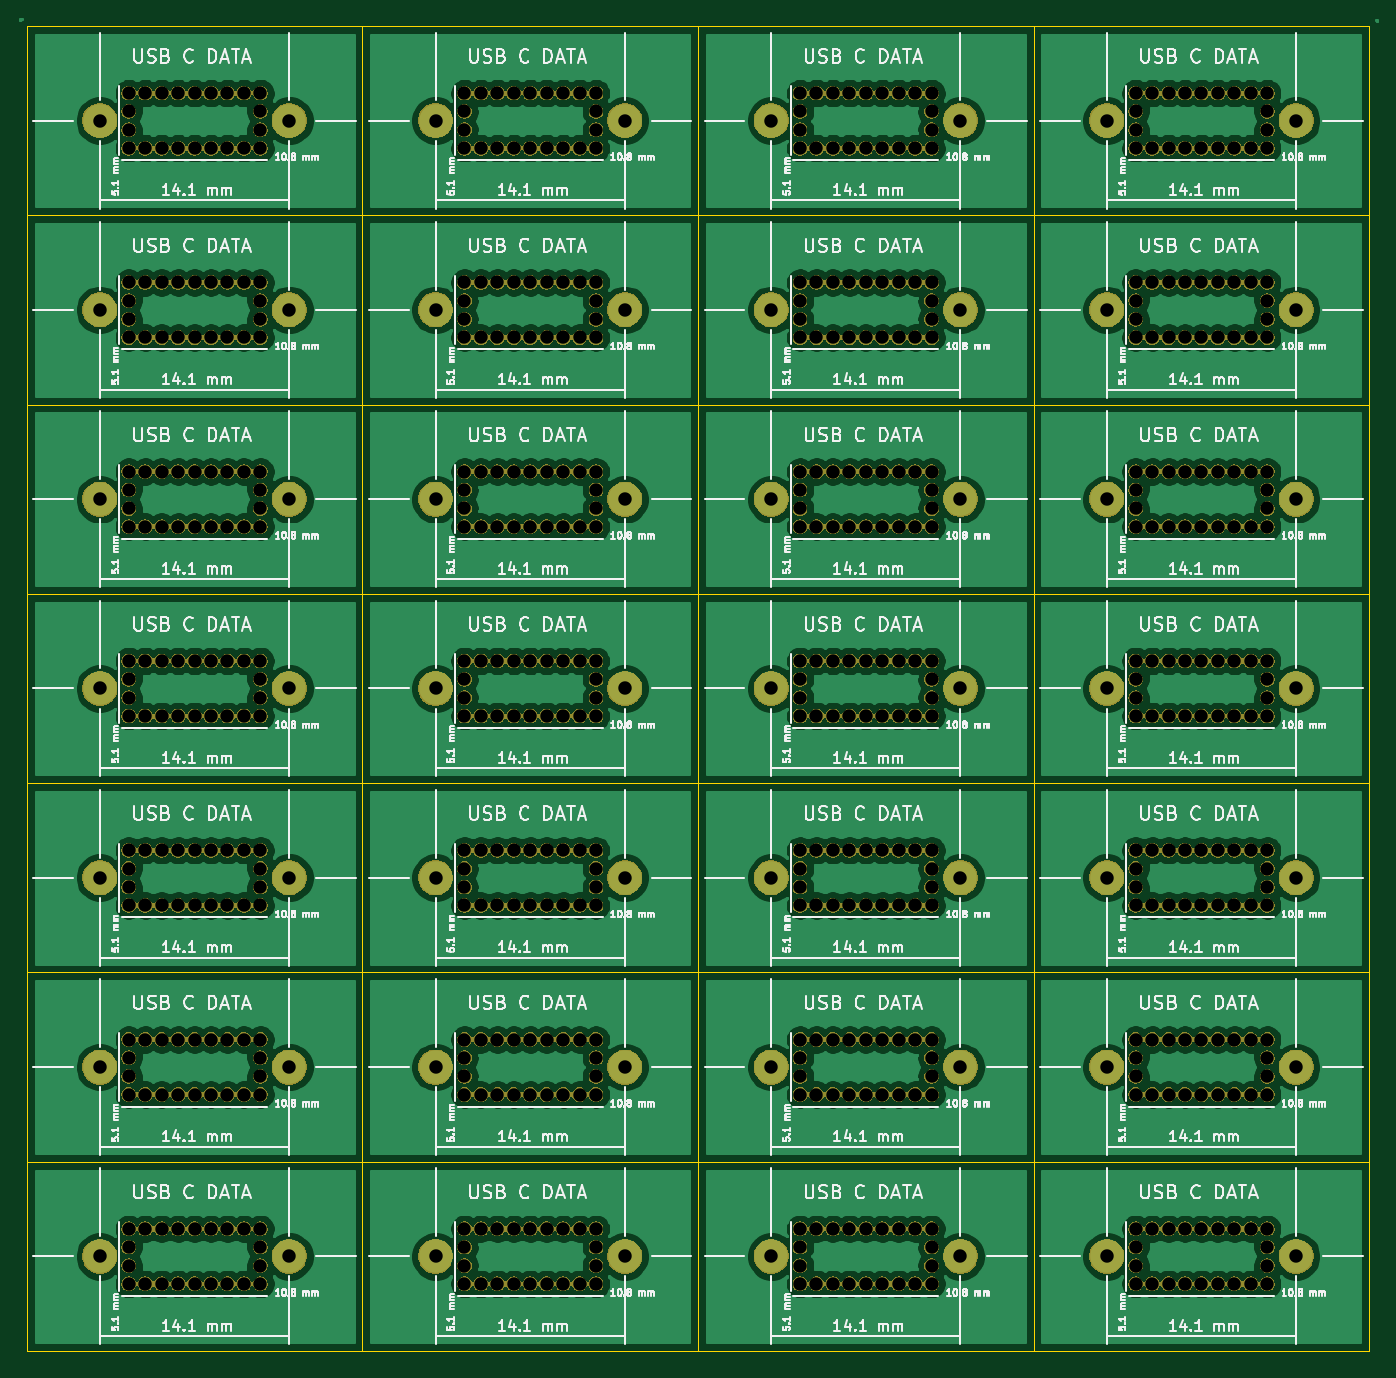
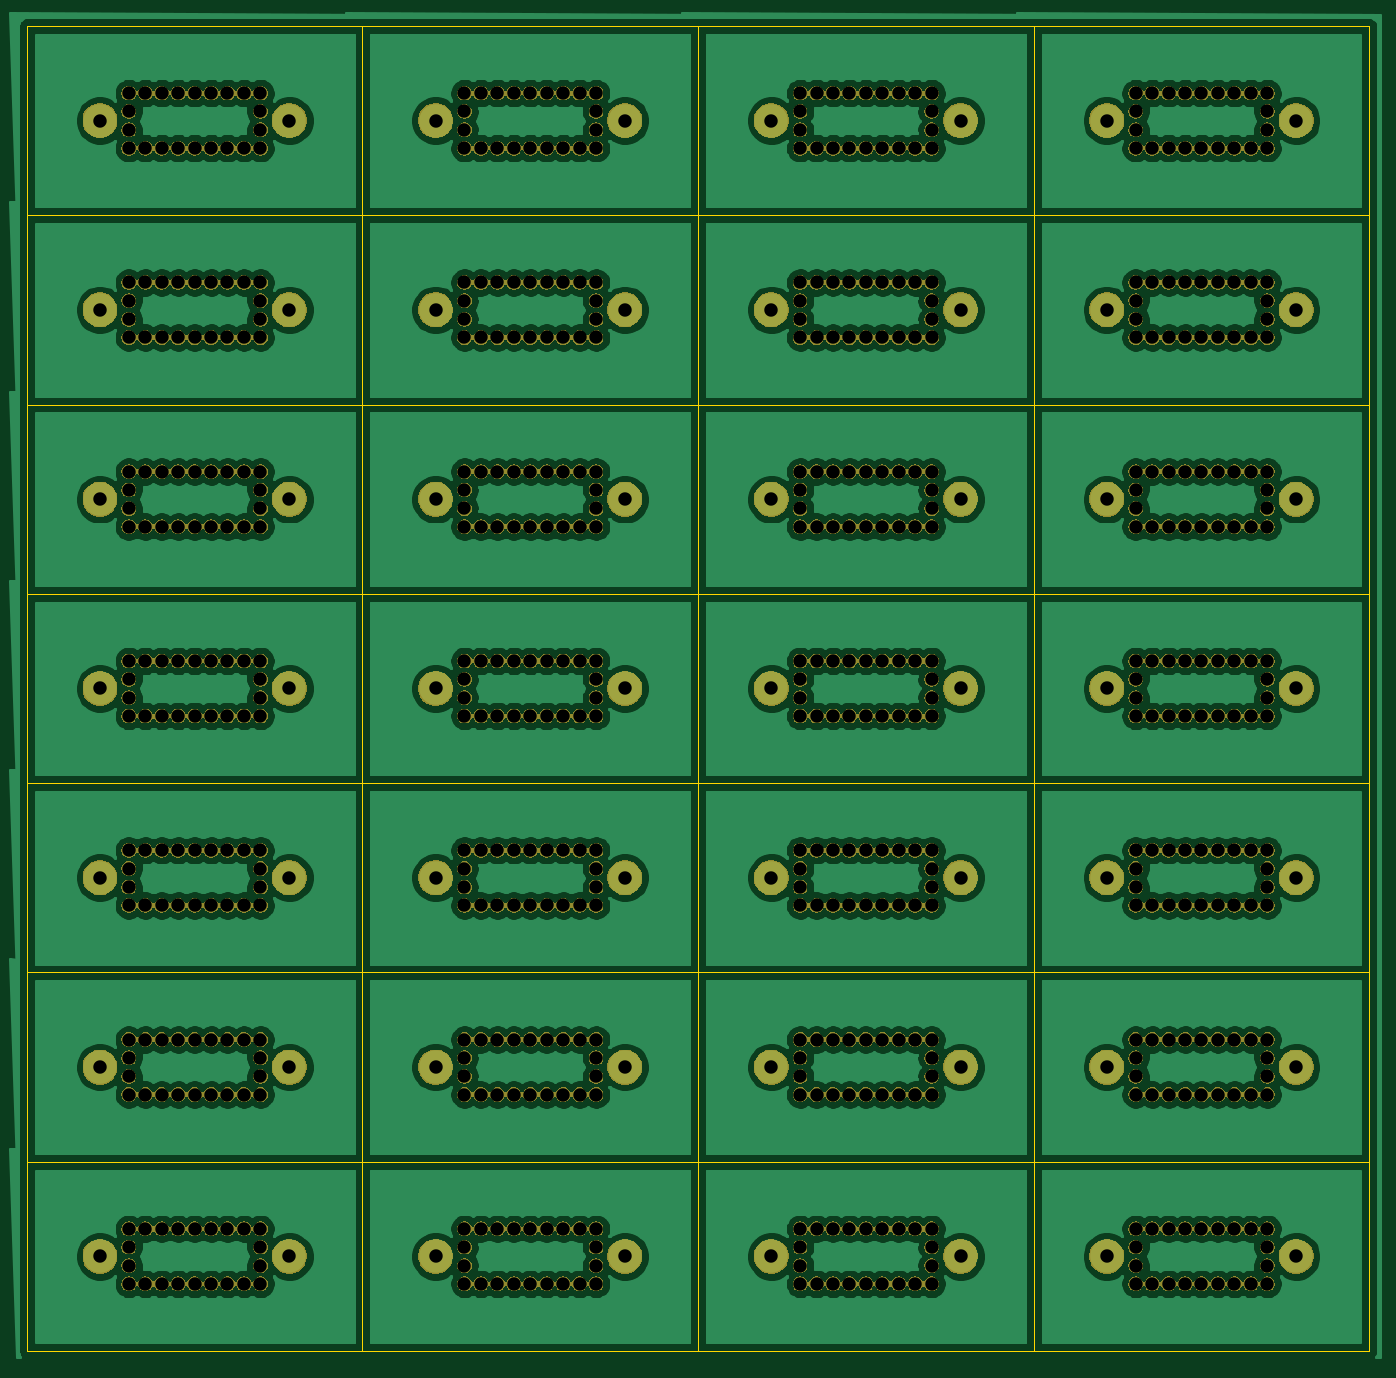
Circuit board: 9 layer files. Board 100.0 x 98.7 mm.
- bottom_copper: usb-c-data-panel-panel-B_Cu.gbr (493525 bytes)
- bottom_mask: usb-c-data-panel-panel-B_Mask.gbr (887438 bytes)
- bottom_silk: usb-c-data-panel-panel-B_SilkS.gbr (503 bytes)
- outline: usb-c-data-panel-panel-Edge_Cuts.gbr (6121 bytes)
- top_copper: usb-c-data-panel-panel-F_Cu.gbr (456335 bytes)
- top_mask: usb-c-data-panel-panel-F_Mask.gbr (887438 bytes)
- top_silk: usb-c-data-panel-panel-F_SilkS.gbr (229329 bytes)
- drill: usb-c-data-panel-panel-NPTH.drl (10194 bytes)
- drill: usb-c-data-panel-panel-PTH.drl (1207 bytes)

=== bottom_copper: usb-c-data-panel-panel-B_Cu.gbr (493525 bytes, source omitted) ===
=== bottom_mask: usb-c-data-panel-panel-B_Mask.gbr (887438 bytes, source omitted) ===
=== bottom_silk: usb-c-data-panel-panel-B_SilkS.gbr ===
G04 #@! TF.GenerationSoftware,KiCad,Pcbnew,5.1.5+dfsg1-2build2*
G04 #@! TF.CreationDate,2022-07-25T22:52:27-05:00*
G04 #@! TF.ProjectId,,58585858-5858-4585-9858-585858585858,rev?*
G04 #@! TF.SameCoordinates,Original*
G04 #@! TF.FileFunction,Legend,Bot*
G04 #@! TF.FilePolarity,Positive*
%FSLAX46Y46*%
G04 Gerber Fmt 4.6, Leading zero omitted, Abs format (unit mm)*
G04 Created by KiCad (PCBNEW 5.1.5+dfsg1-2build2) date 2022-07-25 22:52:27*
%MOMM*%
%LPD*%
G04 APERTURE LIST*
G04 APERTURE END LIST*
M02*

=== outline: usb-c-data-panel-panel-Edge_Cuts.gbr ===
G04 #@! TF.GenerationSoftware,KiCad,Pcbnew,5.1.5+dfsg1-2build2*
G04 #@! TF.CreationDate,2022-07-25T22:52:27-05:00*
G04 #@! TF.ProjectId,,58585858-5858-4585-9858-585858585858,rev?*
G04 #@! TF.SameCoordinates,Original*
G04 #@! TF.FileFunction,Profile,NP*
%FSLAX46Y46*%
G04 Gerber Fmt 4.6, Leading zero omitted, Abs format (unit mm)*
G04 Created by KiCad (PCBNEW 5.1.5+dfsg1-2build2) date 2022-07-25 22:52:27*
%MOMM*%
%LPD*%
G04 APERTURE LIST*
%ADD10C,0.050000*%
G04 APERTURE END LIST*
D10*
X136935560Y-143429600D02*
X161935560Y-143429600D01*
X111935560Y-143429600D02*
X136935560Y-143429600D01*
X86935560Y-143429600D02*
X111935560Y-143429600D01*
X61935560Y-143429600D02*
X86935560Y-143429600D01*
X136935560Y-129329600D02*
X161935560Y-129329600D01*
X111935560Y-129329600D02*
X136935560Y-129329600D01*
X86935560Y-129329600D02*
X111935560Y-129329600D01*
X61935560Y-129329600D02*
X86935560Y-129329600D01*
X136935560Y-115229600D02*
X161935560Y-115229600D01*
X111935560Y-115229600D02*
X136935560Y-115229600D01*
X86935560Y-115229600D02*
X111935560Y-115229600D01*
X61935560Y-115229600D02*
X86935560Y-115229600D01*
X136935560Y-101129600D02*
X161935560Y-101129600D01*
X111935560Y-101129600D02*
X136935560Y-101129600D01*
X86935560Y-101129600D02*
X111935560Y-101129600D01*
X61935560Y-101129600D02*
X86935560Y-101129600D01*
X136935560Y-87029600D02*
X161935560Y-87029600D01*
X111935560Y-87029600D02*
X136935560Y-87029600D01*
X86935560Y-87029600D02*
X111935560Y-87029600D01*
X61935560Y-87029600D02*
X86935560Y-87029600D01*
X136935560Y-72929600D02*
X161935560Y-72929600D01*
X111935560Y-72929600D02*
X136935560Y-72929600D01*
X86935560Y-72929600D02*
X111935560Y-72929600D01*
X61935560Y-72929600D02*
X86935560Y-72929600D01*
X136935560Y-58829600D02*
X161935560Y-58829600D01*
X111935560Y-58829600D02*
X136935560Y-58829600D01*
X86935560Y-58829600D02*
X111935560Y-58829600D01*
X161935560Y-129329600D02*
X161935560Y-143429600D01*
X136935560Y-129329600D02*
X136935560Y-143429600D01*
X111935560Y-129329600D02*
X111935560Y-143429600D01*
X86935560Y-129329600D02*
X86935560Y-143429600D01*
X161935560Y-115229600D02*
X161935560Y-129329600D01*
X136935560Y-115229600D02*
X136935560Y-129329600D01*
X111935560Y-115229600D02*
X111935560Y-129329600D01*
X86935560Y-115229600D02*
X86935560Y-129329600D01*
X161935560Y-101129600D02*
X161935560Y-115229600D01*
X136935560Y-101129600D02*
X136935560Y-115229600D01*
X111935560Y-101129600D02*
X111935560Y-115229600D01*
X86935560Y-101129600D02*
X86935560Y-115229600D01*
X161935560Y-87029600D02*
X161935560Y-101129600D01*
X136935560Y-87029600D02*
X136935560Y-101129600D01*
X111935560Y-87029600D02*
X111935560Y-101129600D01*
X86935560Y-87029600D02*
X86935560Y-101129600D01*
X161935560Y-72929600D02*
X161935560Y-87029600D01*
X136935560Y-72929600D02*
X136935560Y-87029600D01*
X111935560Y-72929600D02*
X111935560Y-87029600D01*
X86935560Y-72929600D02*
X86935560Y-87029600D01*
X161935560Y-58829600D02*
X161935560Y-72929600D01*
X136935560Y-58829600D02*
X136935560Y-72929600D01*
X111935560Y-58829600D02*
X111935560Y-72929600D01*
X86935560Y-58829600D02*
X86935560Y-72929600D01*
X161935560Y-44729600D02*
X161935560Y-58829600D01*
X136935560Y-44729600D02*
X136935560Y-58829600D01*
X111935560Y-44729600D02*
X111935560Y-58829600D01*
X136935560Y-129329600D02*
X136935560Y-143429600D01*
X111935560Y-129329600D02*
X111935560Y-143429600D01*
X86935560Y-129329600D02*
X86935560Y-143429600D01*
X61935560Y-129329600D02*
X61935560Y-143429600D01*
X136935560Y-115229600D02*
X136935560Y-129329600D01*
X111935560Y-115229600D02*
X111935560Y-129329600D01*
X86935560Y-115229600D02*
X86935560Y-129329600D01*
X61935560Y-115229600D02*
X61935560Y-129329600D01*
X136935560Y-101129600D02*
X136935560Y-115229600D01*
X111935560Y-101129600D02*
X111935560Y-115229600D01*
X86935560Y-101129600D02*
X86935560Y-115229600D01*
X61935560Y-101129600D02*
X61935560Y-115229600D01*
X136935560Y-87029600D02*
X136935560Y-101129600D01*
X111935560Y-87029600D02*
X111935560Y-101129600D01*
X86935560Y-87029600D02*
X86935560Y-101129600D01*
X61935560Y-87029600D02*
X61935560Y-101129600D01*
X136935560Y-72929600D02*
X136935560Y-87029600D01*
X111935560Y-72929600D02*
X111935560Y-87029600D01*
X86935560Y-72929600D02*
X86935560Y-87029600D01*
X61935560Y-72929600D02*
X61935560Y-87029600D01*
X136935560Y-58829600D02*
X136935560Y-72929600D01*
X111935560Y-58829600D02*
X111935560Y-72929600D01*
X86935560Y-58829600D02*
X86935560Y-72929600D01*
X61935560Y-58829600D02*
X61935560Y-72929600D01*
X136935560Y-44729600D02*
X136935560Y-58829600D01*
X111935560Y-44729600D02*
X111935560Y-58829600D01*
X86935560Y-44729600D02*
X86935560Y-58829600D01*
X136935560Y-129329600D02*
X161935560Y-129329600D01*
X111935560Y-129329600D02*
X136935560Y-129329600D01*
X86935560Y-129329600D02*
X111935560Y-129329600D01*
X61935560Y-129329600D02*
X86935560Y-129329600D01*
X136935560Y-115229600D02*
X161935560Y-115229600D01*
X111935560Y-115229600D02*
X136935560Y-115229600D01*
X86935560Y-115229600D02*
X111935560Y-115229600D01*
X61935560Y-115229600D02*
X86935560Y-115229600D01*
X136935560Y-101129600D02*
X161935560Y-101129600D01*
X111935560Y-101129600D02*
X136935560Y-101129600D01*
X86935560Y-101129600D02*
X111935560Y-101129600D01*
X61935560Y-101129600D02*
X86935560Y-101129600D01*
X136935560Y-87029600D02*
X161935560Y-87029600D01*
X111935560Y-87029600D02*
X136935560Y-87029600D01*
X86935560Y-87029600D02*
X111935560Y-87029600D01*
X61935560Y-87029600D02*
X86935560Y-87029600D01*
X136935560Y-72929600D02*
X161935560Y-72929600D01*
X111935560Y-72929600D02*
X136935560Y-72929600D01*
X86935560Y-72929600D02*
X111935560Y-72929600D01*
X61935560Y-72929600D02*
X86935560Y-72929600D01*
X136935560Y-58829600D02*
X161935560Y-58829600D01*
X111935560Y-58829600D02*
X136935560Y-58829600D01*
X86935560Y-58829600D02*
X111935560Y-58829600D01*
X61935560Y-58829600D02*
X86935560Y-58829600D01*
X136935560Y-44729600D02*
X161935560Y-44729600D01*
X111935560Y-44729600D02*
X136935560Y-44729600D01*
X86935560Y-44729600D02*
X111935560Y-44729600D01*
X86935560Y-44729600D02*
X86935560Y-58829600D01*
X61935560Y-44729600D02*
X61935560Y-58829600D01*
X61935560Y-58829600D02*
X86935560Y-58829600D01*
X61935560Y-44729600D02*
X86935560Y-44729600D01*
M02*

=== top_copper: usb-c-data-panel-panel-F_Cu.gbr (456335 bytes, source omitted) ===
=== top_mask: usb-c-data-panel-panel-F_Mask.gbr (887438 bytes, source omitted) ===
=== top_silk: usb-c-data-panel-panel-F_SilkS.gbr (229329 bytes, source omitted) ===
=== drill: usb-c-data-panel-panel-NPTH.drl (10194 bytes, source omitted) ===
=== drill: usb-c-data-panel-panel-PTH.drl ===
M48
; DRILL file {KiCad 5.1.5+dfsg1-2build2} date lun 25 jul 2022 22:52:24
; FORMAT={-:-/ absolute / metric / decimal}
; #@! TF.CreationDate,2022-07-25T22:52:24-05:00
; #@! TF.GenerationSoftware,Kicad,Pcbnew,5.1.5+dfsg1-2build2
; #@! TF.FileFunction,Plated,1,2,PTH
FMAT,2
METRIC
T1C1.001
%
G90
G05
T1
X81.486Y-79.98
X81.486Y-51.78
X142.386Y-108.18
X156.486Y-79.98
X92.386Y-65.88
X117.386Y-122.28
X131.486Y-94.08
X92.386Y-136.38
X67.386Y-79.98
X106.486Y-108.18
X142.386Y-79.98
X81.486Y-122.28
X156.486Y-51.78
X117.386Y-94.08
X156.486Y-122.28
X92.386Y-51.78
X131.486Y-65.88
X92.386Y-108.18
X131.486Y-136.38
X142.386Y-51.78
X106.486Y-79.98
X67.386Y-122.28
X81.486Y-94.08
X142.386Y-122.28
X117.386Y-65.88
X156.486Y-94.08
X117.386Y-136.38
X92.386Y-79.98
X131.486Y-108.18
X106.486Y-51.78
X67.386Y-94.08
X106.486Y-122.28
X81.486Y-65.88
X142.386Y-94.08
X81.486Y-136.38
X156.486Y-65.88
X67.386Y-51.78
X117.386Y-108.18
X156.486Y-136.38
X67.386Y-65.88
X131.486Y-79.98
X92.386Y-122.28
X106.486Y-94.08
X67.386Y-136.38
X142.386Y-65.88
X81.486Y-108.18
X142.386Y-136.38
X117.386Y-79.98
X156.486Y-108.18
X131.486Y-51.78
X92.386Y-94.08
X131.486Y-122.28
X106.486Y-65.88
X117.386Y-51.78
X67.386Y-108.18
X106.486Y-136.38
T0
M30
